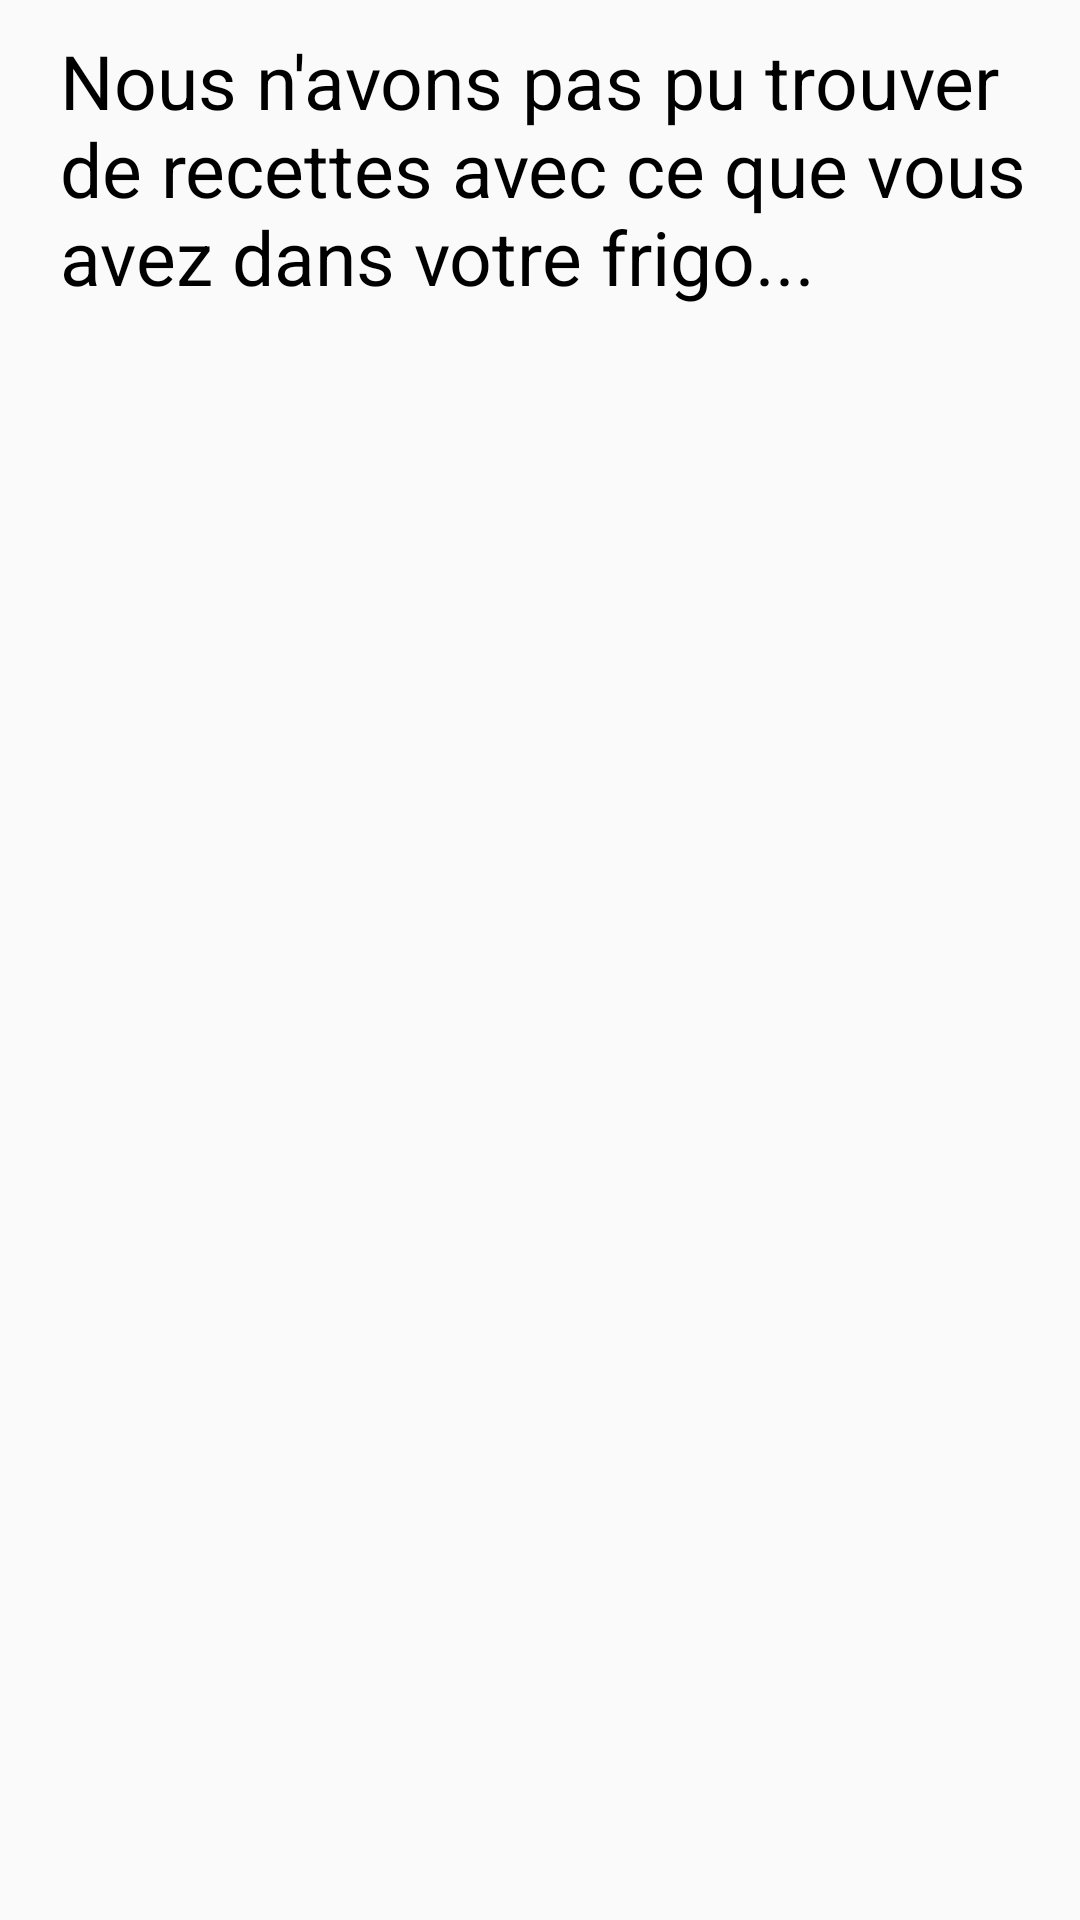

Here is an Android app screen rendered from its layout file. Give the layout XML and the strings, colors and styles it references.
<!-- AndroidManifest.xml: application theme Theme.Keskonmange -->
<!-- res/layout/activity_choice_recipe_consult_dialog.xml -->
<?xml version="1.0" encoding="utf-8"?>
<LinearLayout xmlns:android="http://schemas.android.com/apk/res/android"
    xmlns:app="http://schemas.android.com/apk/res-auto"
    xmlns:tools="http://schemas.android.com/tools"
    android:layout_width="match_parent"
    android:layout_height="wrap_content"
    android:layout_gravity="center"
    android:background="@drawable/white_back_popup_message"
    android:orientation="vertical"
    android:padding="10dp"
    android:layout_marginLeft="10dp"
    android:layout_marginRight="10dp"
    tools:ignore="ExtraText">


    <TextView
        android:id="@+id/textView8"
        android:layout_width="match_parent"
        android:layout_height="match_parent"
        android:layout_marginLeft="10dp"
        android:textSize="25dp"
        android:text="Nous n'avons pas pu trouver de recettes avec ce que vous avez dans votre frigo...  "
        android:textAppearance="@style/TextAppearance.AppCompat.Display1"
        android:textColor="@color/black" />


    <Button
        android:id="@+id/btn_stop_no_recipes"
        android:layout_width="wrap_content"
        android:layout_height="wrap_content"
        android:layout_gravity="center"
        android:layout_marginTop="10dp"

        android:text="ok !" />


</LinearLayout>
<!-- resources referenced by this layout -->
<resources>
  <style name="Theme.Keskonmange" parent="Theme.AppCompat.Light.DarkActionBar">
          
          <item name="colorPrimary">@color/purple_500</item>
          <item name="colorPrimaryDark">@color/purple_700</item>
          <item name="colorAccent">@color/teal_200</item>
          
      </style>
  <!-- not gathered from this repository: default colours our renderer supplied (Android Studio template values) -->
  <color name="purple_500">#FF6200EE</color>
  <color name="purple_700">#FF3700B3</color>
  <color name="teal_200">#FF03DAC5</color>
  <color name="black">#FF000000</color>
</resources>
